Dataset: data (GitHub, vaishgandikota-collab/Defect-detector). Classes: crazing, inclusion, normal, pitted surface, rolled-in scale, scratches.

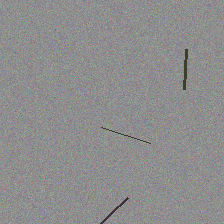
Label: scratches

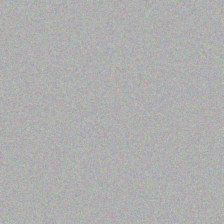
Label: normal

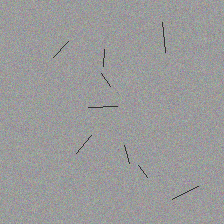
Label: crazing

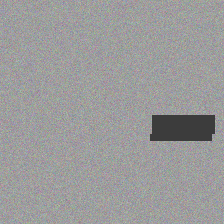
Label: rolled-in scale

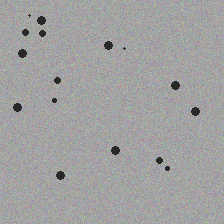
Label: pitted surface

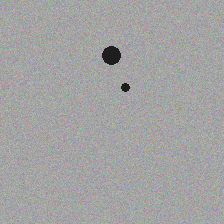
Label: inclusion
